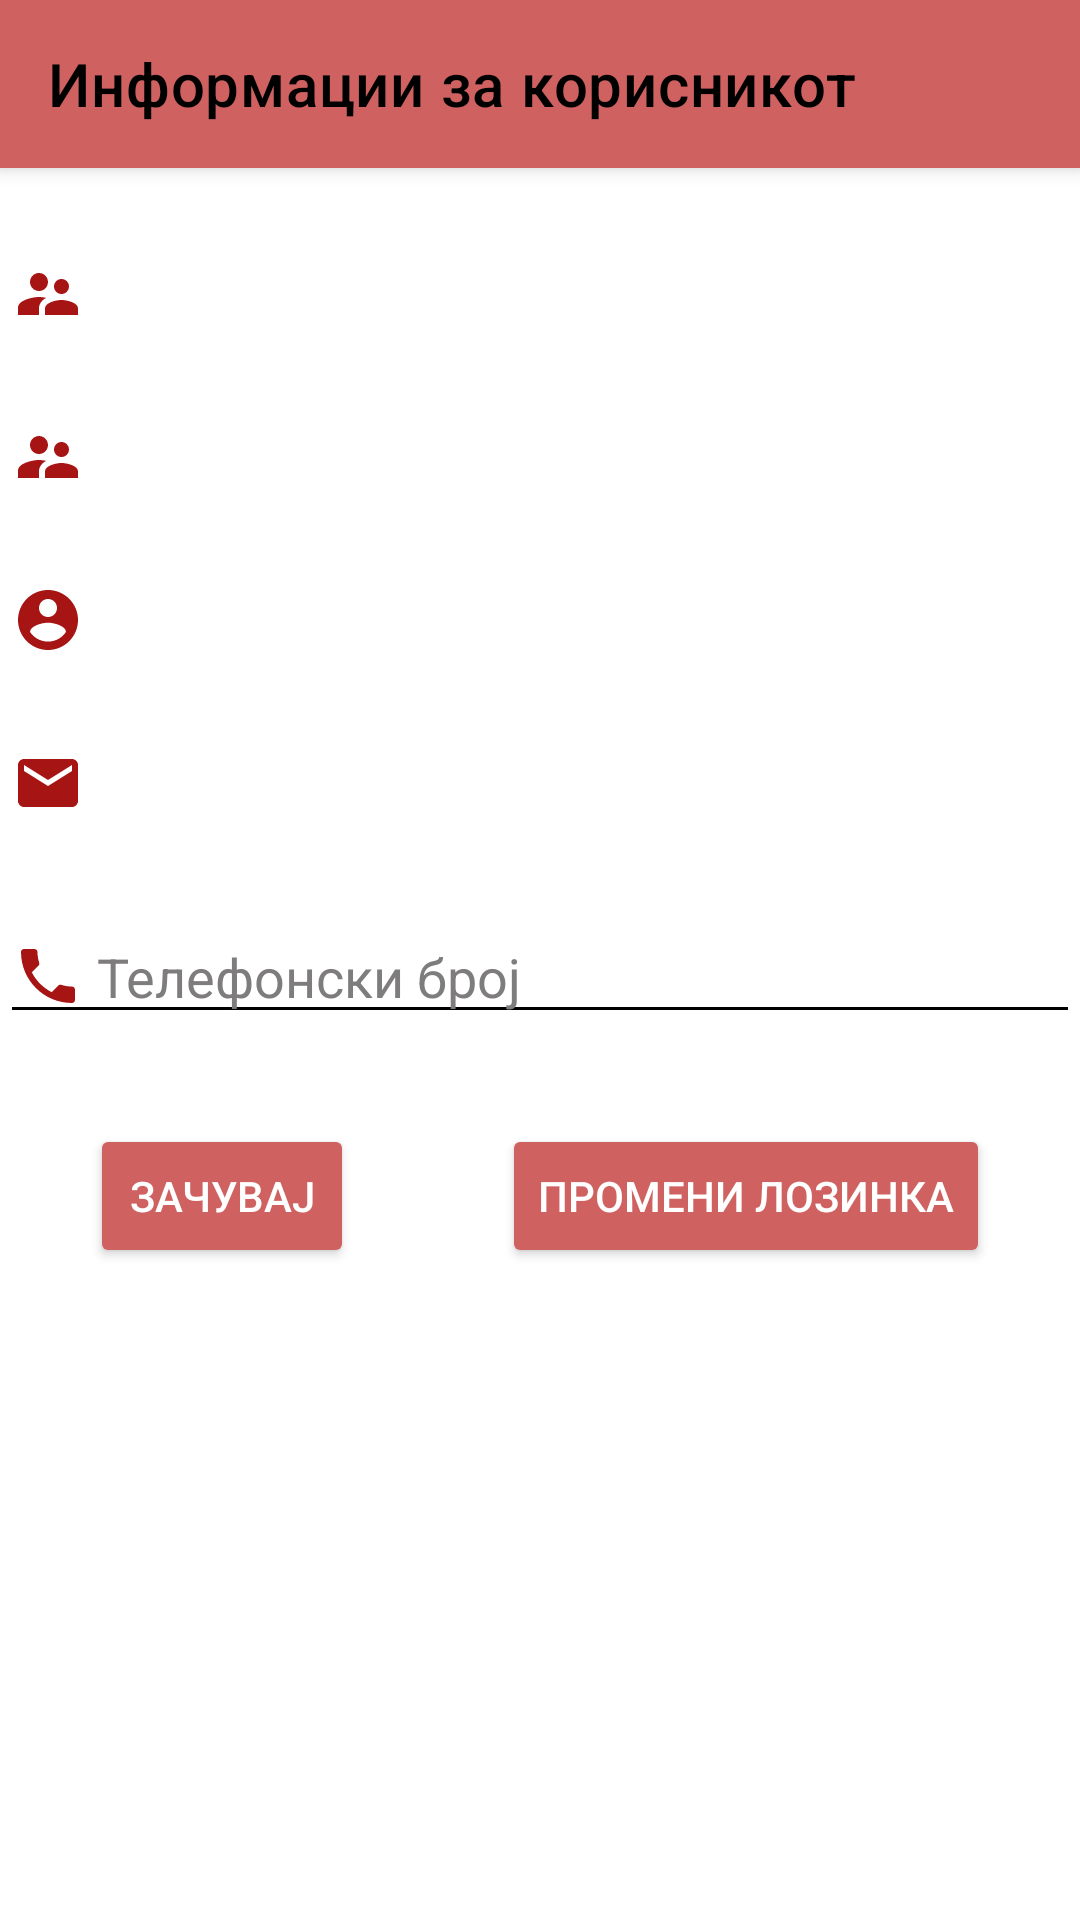

The Android layout XML behind this screen, and the referenced resources:
<!-- AndroidManifest.xml: application theme Theme.APNarackiRestoran -->
<!-- res/layout/activity_acc_info.xml -->
<?xml version="1.0" encoding="utf-8"?>
<androidx.constraintlayout.widget.ConstraintLayout xmlns:android="http://schemas.android.com/apk/res/android"
    xmlns:app="http://schemas.android.com/apk/res-auto"
    xmlns:tools="http://schemas.android.com/tools"
    android:layout_width="match_parent"
    android:layout_height="match_parent"
    tools:context=".AccInfoActivity"
    android:background="@color/white"
    android:scrollbars="vertical">

    <androidx.appcompat.widget.Toolbar
        android:id="@+id/my_toolbar"
        android:layout_width="match_parent"
        android:layout_height="wrap_content"
        app:layout_constraintTop_toTopOf="parent"
        style="@style/Widget.MaterialComponents.Toolbar.Primary"
        app:title="Информации за корисникот"
        app:titleTextColor="@color/black"
        android:backgroundTint="#CF6161"/>

    <TextView
        android:id="@+id/InfoName"
        android:layout_width="match_parent"
        android:layout_height="wrap_content"
        app:layout_constraintTop_toBottomOf="@+id/my_toolbar"
        android:layout_marginTop="30dp"
        android:layout_marginLeft="4dp"
        android:layout_marginRight="4dp"
        android:textSize="18sp"
        android:drawableLeft="@drawable/ic_name"
        android:textColor="@color/black"
        android:textColorHint="#7E7C7C"
        android:backgroundTint="@color/black"/>

    <TextView
        android:id="@+id/InfoSurname"
        android:layout_width="match_parent"
        android:layout_height="wrap_content"
        app:layout_constraintTop_toBottomOf="@+id/InfoName"
        android:layout_marginTop="30dp"
        android:layout_marginLeft="4dp"
        android:layout_marginRight="4dp"
        android:textSize="18sp"
        android:drawableLeft="@drawable/ic_name"
        android:textColor="@color/black"
        android:textColorHint="#7E7C7C"
        android:backgroundTint="@color/black"/>

    <TextView
        android:id="@+id/InfoUserName"
        android:layout_width="match_parent"
        android:layout_height="wrap_content"
        app:layout_constraintTop_toBottomOf="@+id/InfoSurname"
        android:layout_marginTop="30dp"
        android:layout_marginLeft="4dp"
        android:layout_marginRight="4dp"
        android:textSize="18sp"
        android:drawableLeft="@drawable/ic_username"
        android:textColor="@color/black"
        android:textColorHint="#7E7C7C"
        android:backgroundTint="@color/black"
        android:singleLine="true"/>

    <TextView
        android:id="@+id/InfoEmail"
        android:layout_width="match_parent"
        android:layout_height="wrap_content"
        app:layout_constraintTop_toBottomOf="@+id/InfoUserName"
        android:layout_marginTop="30dp"
        android:layout_marginLeft="4dp"
        android:layout_marginRight="4dp"
        android:textSize="18sp"
        android:drawableLeft="@drawable/ic_email"
        android:textColor="@color/black"
        android:textColorHint="#7E7C7C"
        android:backgroundTint="@color/black"/>

    <EditText
        android:id="@+id/InfoPhone"
        android:layout_width="match_parent"
        android:layout_height="wrap_content"
        android:hint=" Телефонски број"
        app:layout_constraintTop_toBottomOf="@+id/InfoEmail"
        android:layout_marginTop="30dp"
        android:textSize="18sp"
        android:drawableLeft="@drawable/ic_phone"
        android:textColor="@color/black"
        android:textColorHint="#7E7C7C"
        android:backgroundTint="@color/black"/>

    <Button
        android:id="@+id/Zacuvaj"
        android:layout_width="wrap_content"
        android:layout_height="wrap_content"
        app:layout_constraintTop_toBottomOf="@+id/InfoPhone"
        app:layout_constraintLeft_toLeftOf="parent"
        android:layout_margin="30dp"
        android:text="Зачувај"
        android:textColor="@color/white"
        app:cornerRadius="30dp"
        android:backgroundTint="#CF6161"
        android:onClick="Zacuvaj"/>

    <Button
        android:id="@+id/buttonPromeniLozinka"
        android:layout_width="wrap_content"
        android:layout_height="wrap_content"
        app:layout_constraintTop_toBottomOf="@+id/InfoPhone"
        app:layout_constraintRight_toRightOf="parent"
        android:layout_margin="30dp"
        android:text="Промени лозинка"
        android:textColor="@color/white"
        app:cornerRadius="30dp"
        android:backgroundTint="#CF6161"
        android:onClick="PromeniLozinka"/>

</androidx.constraintlayout.widget.ConstraintLayout>
<!-- resources referenced by this layout -->
<resources>
  <!-- drawable ic_email (drawable) -->
  <vector android:height="24dp" android:tint="#A71414"
      android:viewportHeight="24" android:viewportWidth="24"
      android:width="24dp" xmlns:android="http://schemas.android.com/apk/res/android">
      <path android:fillColor="@android:color/white" android:pathData="M20,4L4,4c-1.1,0 -1.99,0.9 -1.99,2L2,18c0,1.1 0.9,2 2,2h16c1.1,0 2,-0.9 2,-2L22,6c0,-1.1 -0.9,-2 -2,-2zM20,8l-8,5 -8,-5L4,6l8,5 8,-5v2z"/>
  </vector>
  <!-- drawable ic_name (drawable) -->
  <vector android:height="24dp" android:tint="#A71414"
      android:viewportHeight="24" android:viewportWidth="24"
      android:width="24dp" xmlns:android="http://schemas.android.com/apk/res/android">
      <path android:fillColor="@android:color/white" android:pathData="M16.5,12c1.38,0 2.49,-1.12 2.49,-2.5S17.88,7 16.5,7C15.12,7 14,8.12 14,9.5s1.12,2.5 2.5,2.5zM9,11c1.66,0 2.99,-1.34 2.99,-3S10.66,5 9,5C7.34,5 6,6.34 6,8s1.34,3 3,3zM16.5,14c-1.83,0 -5.5,0.92 -5.5,2.75L11,19h11v-2.25c0,-1.83 -3.67,-2.75 -5.5,-2.75zM9,13c-2.33,0 -7,1.17 -7,3.5L2,19h7v-2.25c0,-0.85 0.33,-2.34 2.37,-3.47C10.5,13.1 9.66,13 9,13z"/>
  </vector>
  <!-- drawable ic_phone (drawable) -->
  <vector android:height="24dp" android:tint="#A71414"
      android:viewportHeight="24" android:viewportWidth="24"
      android:width="24dp" xmlns:android="http://schemas.android.com/apk/res/android">
      <path android:fillColor="@android:color/white" android:pathData="M6.62,10.79c1.44,2.83 3.76,5.14 6.59,6.59l2.2,-2.2c0.27,-0.27 0.67,-0.36 1.02,-0.24 1.12,0.37 2.33,0.57 3.57,0.57 0.55,0 1,0.45 1,1V20c0,0.55 -0.45,1 -1,1 -9.39,0 -17,-7.61 -17,-17 0,-0.55 0.45,-1 1,-1h3.5c0.55,0 1,0.45 1,1 0,1.25 0.2,2.45 0.57,3.57 0.11,0.35 0.03,0.74 -0.25,1.02l-2.2,2.2z"/>
  </vector>
  <!-- drawable ic_username (drawable) -->
  <vector android:height="24dp" android:tint="#A71414"
      android:viewportHeight="24" android:viewportWidth="24"
      android:width="24dp" xmlns:android="http://schemas.android.com/apk/res/android">
      <path android:fillColor="@android:color/white" android:pathData="M12,2C6.48,2 2,6.48 2,12s4.48,10 10,10 10,-4.48 10,-10S17.52,2 12,2zM12,5c1.66,0 3,1.34 3,3s-1.34,3 -3,3 -3,-1.34 -3,-3 1.34,-3 3,-3zM12,19.2c-2.5,0 -4.71,-1.28 -6,-3.22 0.03,-1.99 4,-3.08 6,-3.08 1.99,0 5.97,1.09 6,3.08 -1.29,1.94 -3.5,3.22 -6,3.22z"/>
  </vector>
  <style name="Theme.APNarackiRestoran" parent="Theme.MaterialComponents.DayNight.NoActionBar">
          
          <item name="colorPrimary">@color/purple_500</item>
          <item name="colorPrimaryVariant">@color/purple_700</item>
          <item name="colorOnPrimary">@color/white</item>
          
          <item name="colorSecondary">@color/teal_200</item>
          <item name="colorSecondaryVariant">@color/teal_700</item>
          <item name="colorOnSecondary">@color/black</item>
          
          <item name="android:statusBarColor" tools:targetApi="l">?attr/colorPrimaryVariant</item>
          
      </style>
  <!-- not gathered from this repository: default colours our renderer supplied (Android Studio template values) -->
  <color name="purple_500">#FF6200EE</color>
  <color name="purple_700">#FF3700B3</color>
  <color name="teal_200">#FF03DAC5</color>
  <color name="teal_700">#FF018786</color>
  <color name="black">#FF000000</color>
  <color name="white">#FFFFFFFF</color>
</resources>
